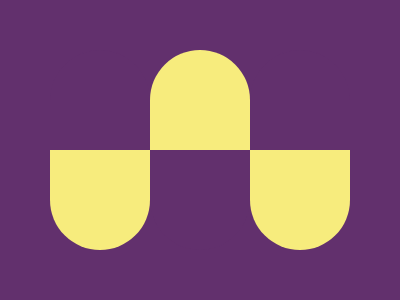

Recreate this image using only HTML and CSS.

<div class="box">
    <div class="mask"></div>
    <div class="yellow"></div>
  </div>
  <div class="box">
    <div class="yellow"></div>
    <div class="mask"></div>
  </div>
  <div class="box">
    <div class="mask"></div>
    <div class="yellow"></div>
  </div>
  <style>
    body {
      background: #62306D;
      display: flex;
      align-items: center;
      justify-content: center;
    }
    .box {
      width: 100px;
      height: 200px;
      border-radius: 50px;
      overflow: hidden;
    }
    .yellow {
      width: 100px;
      height: 100px;
      background: #F7EC7D;
    }
    .mask {
      width: 100px;
      height: 100px;
      background: #62306D;
    }
  </style>